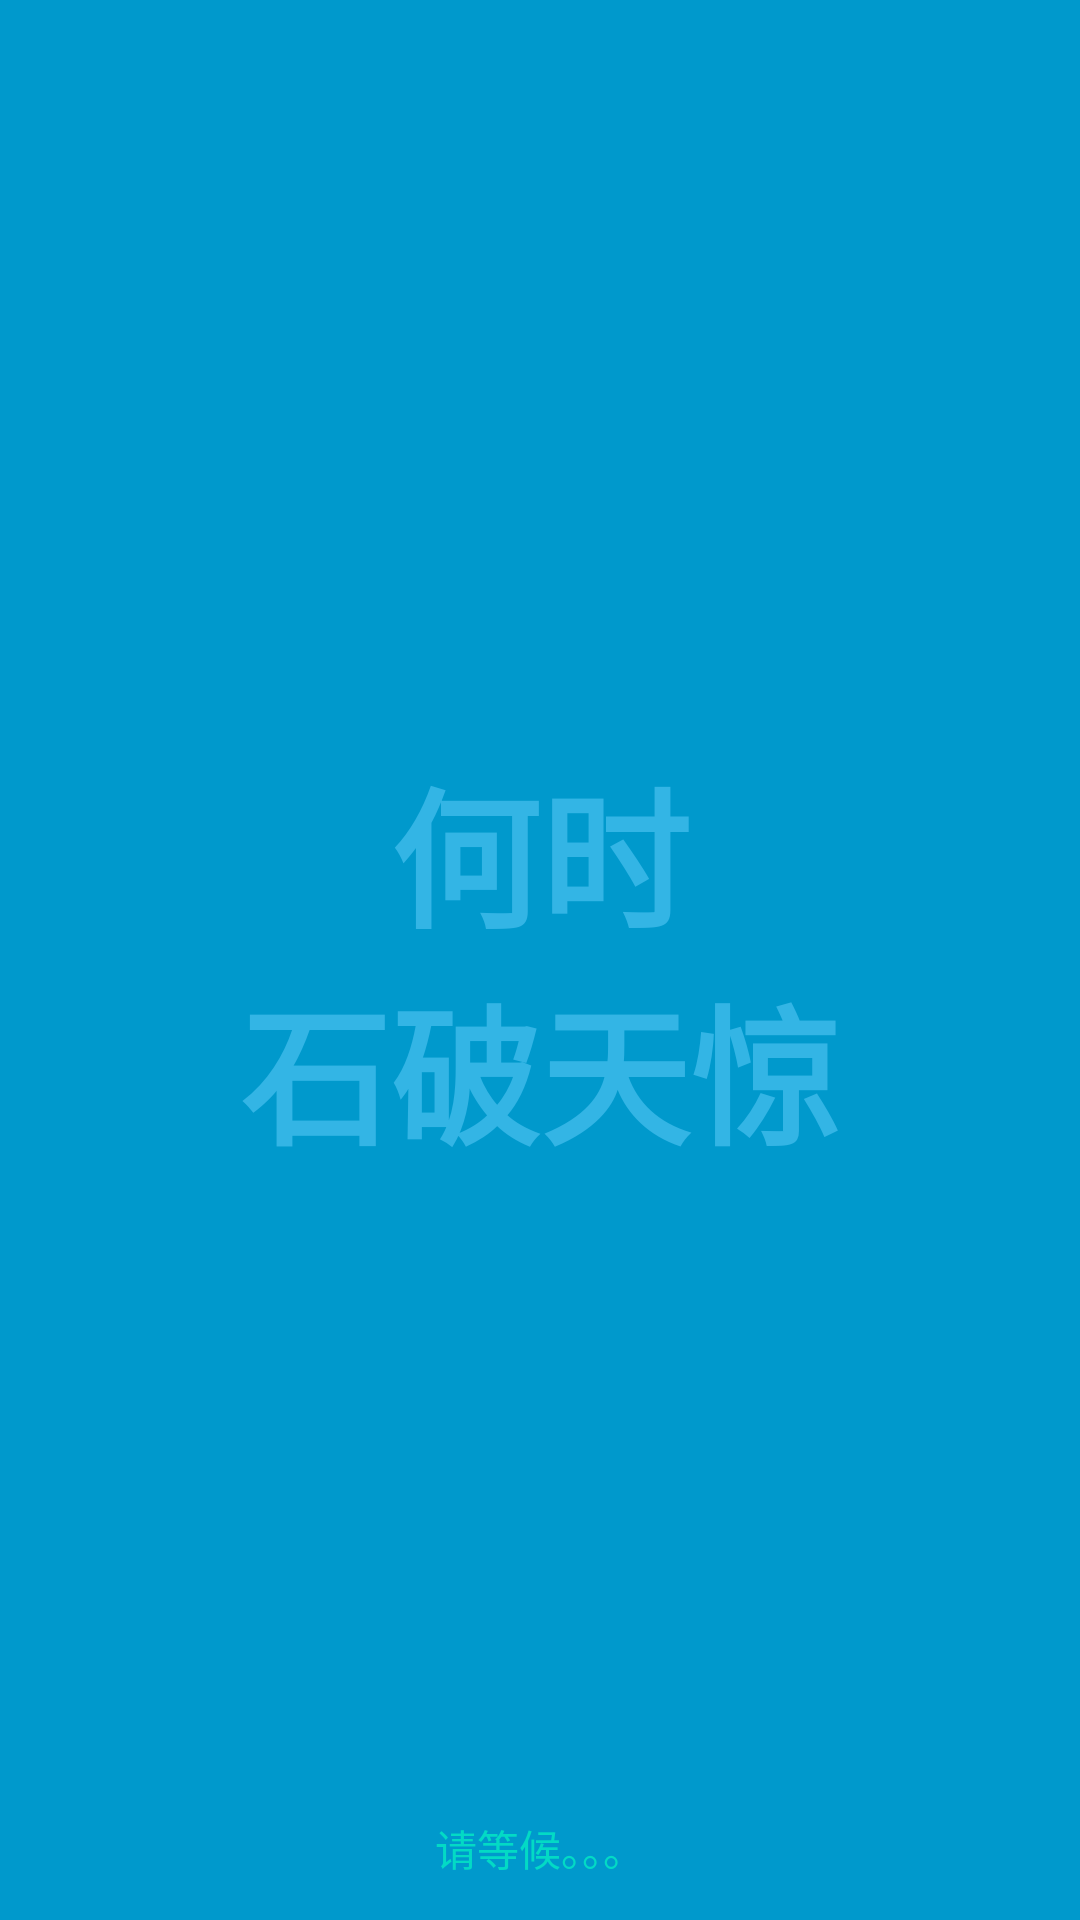

Here is an Android app screen rendered from its layout file. Give the layout XML and the strings, colors and styles it references.
<!-- AndroidManifest.xml: activity theme FullscreenTheme -->
<!-- res/layout/activity_hello.xml -->
<FrameLayout xmlns:android="http://schemas.android.com/apk/res/android"
    xmlns:tools="http://schemas.android.com/tools" android:layout_width="match_parent"
    android:layout_height="match_parent" android:background="#0099cc"
    tools:context="com.yao.breakskyyo.HelloActivity">

    
    <TextView android:id="@+id/fullscreen_content" android:layout_width="match_parent"
        android:layout_height="match_parent" android:keepScreenOn="true" android:textColor="#33b5e5"
        android:textStyle="bold" android:textSize="50sp" android:gravity="center"
        android:text="@string/dummy_content" />
    <TextView
        android:layout_width="match_parent"
        android:layout_height="match_parent"
        android:text="仅供测试和学习交流"
        android:textColor="#33b5e5"
        android:gravity="bottom|center_horizontal"
        android:layout_marginBottom="80dp"
        android:visibility="gone"
        />

    
    <FrameLayout android:layout_width="match_parent" android:layout_height="match_parent"
        android:fitsSystemWindows="true">

        <LinearLayout android:id="@+id/fullscreen_content_controls" style="?metaButtonBarStyle"
            android:layout_width="match_parent" android:layout_height="wrap_content"
            android:layout_gravity="bottom|center_horizontal"
            android:background="@color/black_overlay" android:orientation="horizontal"
            tools:ignore="UselessParent">

            <Button android:id="@+id/dummy_button" style="?metaButtonBarButtonStyle"
                android:layout_width="0dp" android:layout_height="wrap_content"
                android:layout_weight="1" android:text="@string/dummy_button" />

        </LinearLayout>
    </FrameLayout>

</FrameLayout>
<!-- resources referenced by this layout -->
<resources>
  <string name="dummy_button">请等候。。。</string>
  <string name="dummy_content">何时\n石破天惊</string>
  <style name="FullscreenTheme" parent="AppTheme">
          <item name="android:actionBarStyle">@style/FullscreenActionBarStyle</item>
          <item name="android:windowActionBarOverlay">true</item>
          <item name="android:windowBackground">@null</item>
          <item name="metaButtonBarStyle">?android:attr/buttonBarStyle</item>
          <item name="metaButtonBarButtonStyle">?android:attr/buttonBarButtonStyle</item>
      </style>
  <style name="AppTheme" parent="Theme.AppCompat.Light.DarkActionBar">
          
          <item name="colorPrimary">@color/colorPrimary</item>
          <item name="colorPrimaryDark">@color/colorPrimaryDark</item>
          <item name="colorAccent">@color/colorAccent</item>
      </style>
  <style name="FullscreenActionBarStyle" parent="Widget.AppCompat.ActionBar">
          <item name="android:background">@color/black_overlay</item>
      </style>
  <!-- not gathered from this repository: default colours our renderer supplied (Android Studio template values) -->
  <color name="colorPrimary">#FF6200EE</color>
  <color name="colorPrimaryDark">#FF3700B3</color>
  <color name="colorAccent">#FF03DAC5</color>
</resources>
